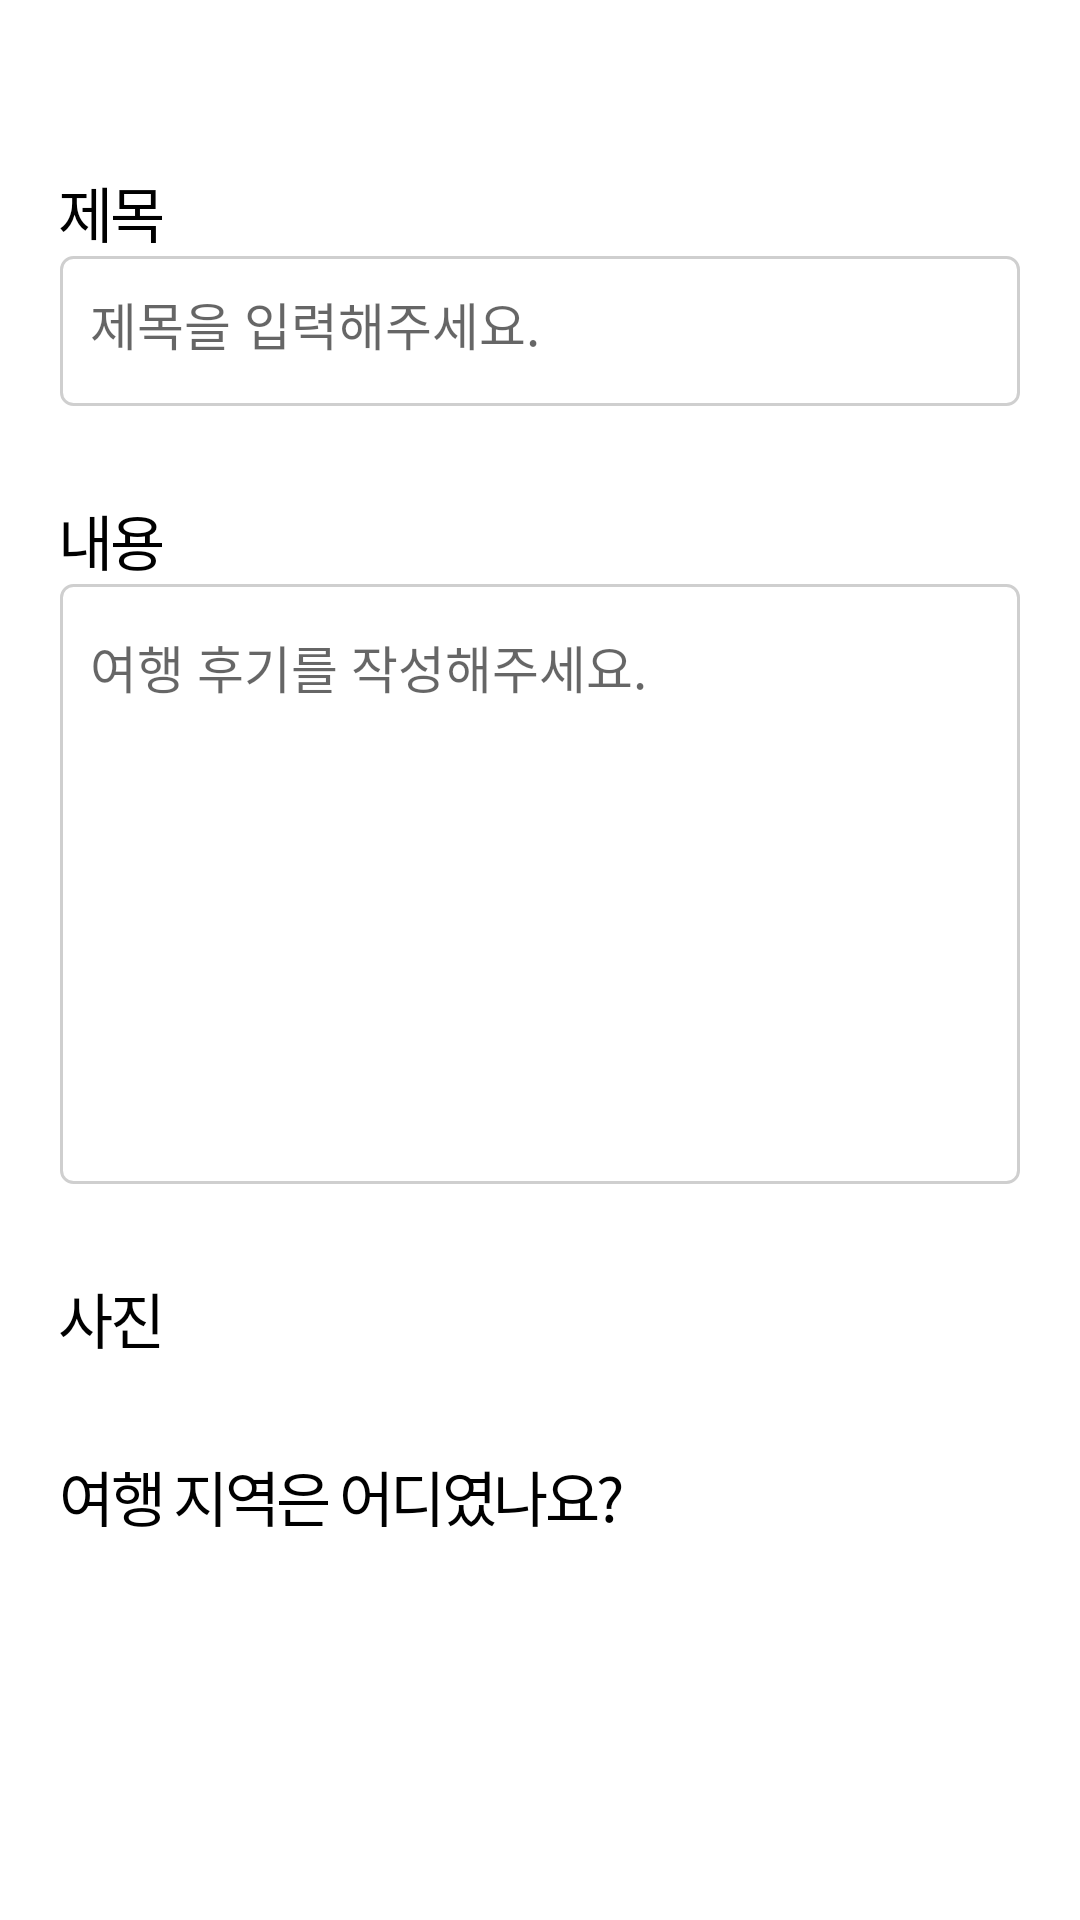

The Android layout XML behind this screen, and the referenced resources:
<!-- AndroidManifest.xml: application theme Theme.TripFair -->
<!-- res/layout/test2.xml -->
<?xml version="1.0" encoding="utf-8"?>
<LinearLayout xmlns:android="http://schemas.android.com/apk/res/android"
    xmlns:app="http://schemas.android.com/apk/res-auto"
    android:orientation="vertical"
    android:layout_width="match_parent"
    android:layout_height="match_parent">

    <androidx.appcompat.widget.Toolbar
        android:id="@+id/toolbar_lounge_write"
        android:layout_width="match_parent"
        android:layout_height="wrap_content"
        android:background="?attr/colorPrimary"
        android:minHeight="?attr/actionBarSize"
        android:theme="?attr/actionBarTheme"/>

   <TextView
       android:layout_width="wrap_content"
       android:layout_height="wrap_content"
       android:text="제목"
       android:textSize="20dp"
       android:fontFamily="@font/notosanskr_medium"
       android:layout_marginLeft="20dp"
       android:gravity="center"
       android:textColor="@color/black"
       android:letterSpacing="-0.06"/>

    <EditText
        android:layout_width="match_parent"
        android:layout_height="50dp"
        android:layout_marginStart="20dp"
        android:layout_marginEnd="20dp"
        android:background="@drawable/edittext_rounded_corner_rectangle"
        android:hint="제목을 입력해주세요."
        android:textSize="17dp"/>

    <TextView
        android:layout_width="wrap_content"
        android:layout_height="wrap_content"
        android:text="내용"
        android:textSize="20dp"
        android:fontFamily="@font/notosanskr_medium"
        android:layout_marginStart="20dp"
        android:layout_marginTop="30dp"
        android:gravity="center"
        android:textColor="@color/black"
        android:letterSpacing="-0.06"/>

    <EditText
        android:layout_width="match_parent"
        android:layout_height="200dp"
        android:layout_marginStart="20dp"
        android:layout_marginEnd="20dp"
        android:gravity="left"
        android:background="@drawable/edittext_rounded_corner_rectangle"
        android:hint="여행 후기를 작성해주세요."
        android:textSize="17dp"/>

    <TextView
        android:layout_width="wrap_content"
        android:layout_height="wrap_content"
        android:text="사진"
        android:textSize="20dp"
        android:fontFamily="@font/notosanskr_medium"
        android:layout_marginStart="20dp"
        android:layout_marginTop="30dp"
        android:gravity="center"
        android:textColor="@color/black"
        android:letterSpacing="-0.06"/>

    <TextView
        android:layout_width="wrap_content"
        android:layout_height="wrap_content"
        android:text="여행 지역은 어디였나요?"
        android:textSize="20dp"
        android:fontFamily="@font/notosanskr_medium"
        android:layout_marginStart="20dp"
        android:layout_marginTop="30dp"
        android:gravity="center"
        android:textColor="@color/black"
        android:letterSpacing="-0.06"/>
    <LinearLayout
        android:layout_width="match_parent"
        android:layout_height="wrap_content"
        android:orientation="horizontal">

        <com.google.android.material.button.MaterialButtonToggleGroup
            android:layout_width="wrap_content"
            android:layout_height="wrap_content"
            android:layout_marginStart="15dp"
            android:layout_marginEnd="15dp">

        <Button
            android:id="@+id/btn_gyeongin"
            android:layout_width="70dp"
            android:layout_height="wrap_content"
            android:text="경인"
            android:textSize="15dp"
            style="?attr/materialButtonOutlinedStyle"
            android:textColor="@color/black"/>
        <Button
            android:id="@+id/btn_gangwon"
            android:layout_width="70dp"
            android:layout_height="wrap_content"
            style="?attr/materialButtonOutlinedStyle"
            android:text="강원"
            android:textSize="15dp"
            android:textColor="@color/black"/>
        <Button
            android:id="@+id/btn_chungcheong"
            android:layout_width="70dp"
            android:layout_height="wrap_content"
            style="?attr/materialButtonOutlinedStyle"
            android:text="충청"
            android:textSize="15dp"
            android:textColor="@color/black"/>
        <Button
            android:id="@+id/btn_gyungsang"
            android:layout_width="70dp"
            android:layout_height="wrap_content"
            style="?attr/materialButtonOutlinedStyle"
            android:text="경상"
            android:textSize="15dp"
            android:textColor="@color/black"/>
        <Button
            android:id="@+id/btn_jeonla"
            android:layout_width="70dp"
            android:layout_height="wrap_content"
            style="?attr/materialButtonOutlinedStyle"
            android:text="전라"
            android:textSize="15dp"
            android:textColor="@color/black"/>

        </com.google.android.material.button.MaterialButtonToggleGroup>

    </LinearLayout>

</LinearLayout>
<!-- resources referenced by this layout -->
<resources>
  <color name="black">#FF000000</color>
  <!-- drawable edittext_rounded_corner_rectangle (drawable) -->
  <?xml version="1.0" encoding="utf-8"?>
  <selector xmlns:android="http://schemas.android.com/apk/res/android">
  
      
      <item android:state_focused="true">
          <shape xmlns:android="http://schemas.android.com/apk/res/android"
              android:shape="rectangle">
              <stroke
                  android:width="1dp"
                  android:color="#5555FF" />
              <corners android:radius="4dp"/>
              <solid android:color="#FFFFFF" />
          </shape>
      </item>
      
      <item android:state_focused="false">
          <shape xmlns:android="http://schemas.android.com/apk/res/android"
              android:shape="rectangle">
              <stroke android:width="1dp"
                  android:color="#CFCFCF" />
              <corners android:radius="4dp"/>
              <solid android:color="#FFFFFF" />
              <padding android:left="10dp" android:top="15dp" android:bottom="15dp" android:right="10dp"/>
          </shape>
      </item>
  </selector>
  <style name="Theme.TripFair" parent="Theme.MaterialComponents.DayNight.NoActionBar">
          
          <item name="colorPrimary">@color/white</item>
          <item name="colorPrimaryVariant">@color/purple_700</item>
          <item name="colorOnPrimary">@color/white</item>
          
          <item name="colorSecondary">@color/teal_200</item>
          <item name="colorSecondaryVariant">@color/teal_700</item>
          <item name="colorOnSecondary">@color/black</item>
          
          <item name="android:statusBarColor" tools:targetApi="l">?attr/colorPrimaryVariant</item>
          
          <item name="windowNoTitle">true</item>
      </style>
  <color name="white">#FFFFFFFF</color>
  <color name="purple_700">#FF3700B3</color>
  <color name="teal_200">#FF03DAC5</color>
  <color name="teal_700">#FF018786</color>
</resources>
